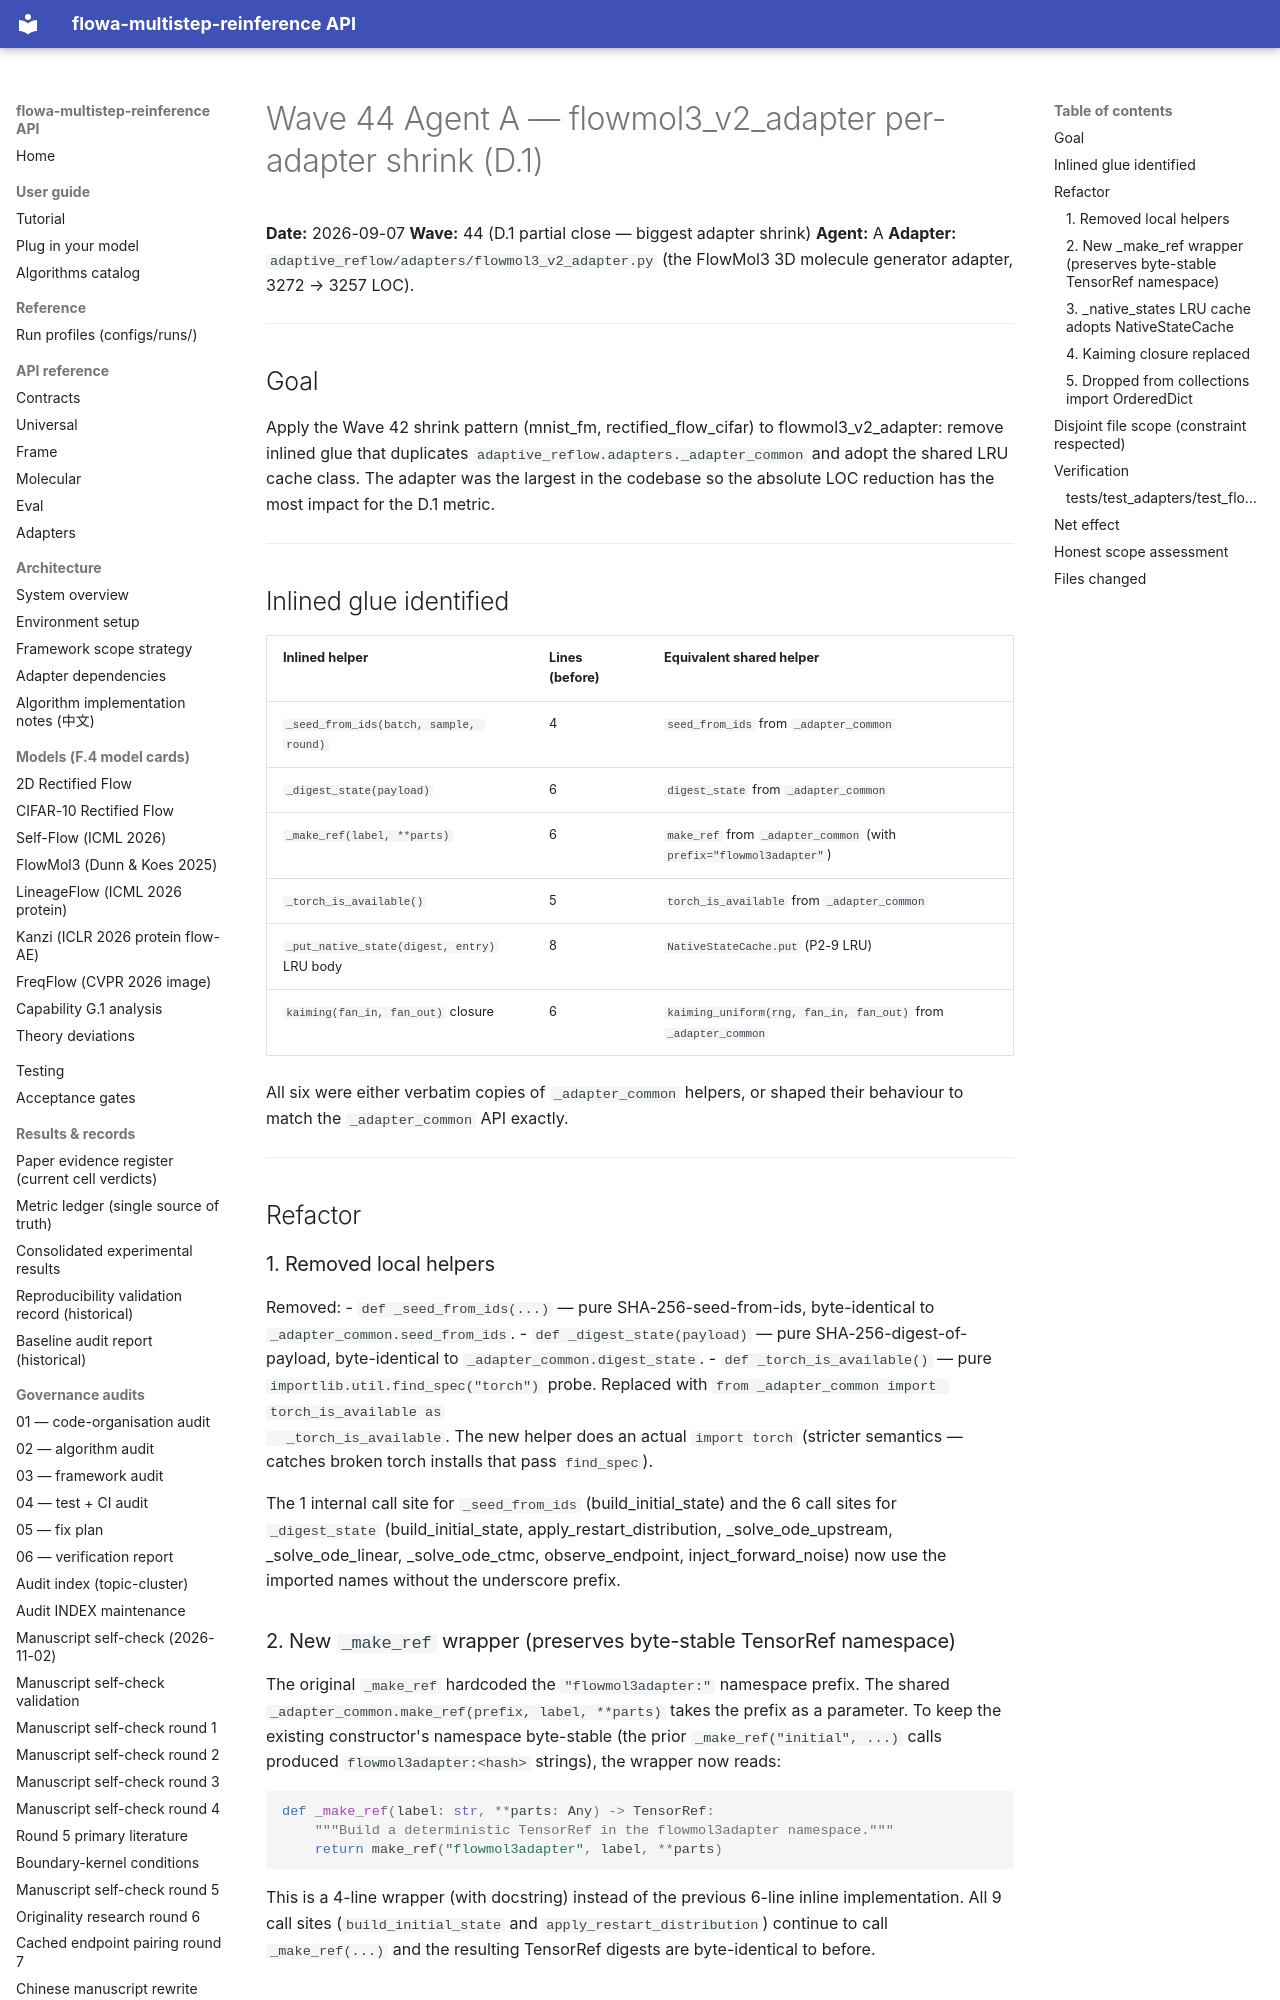

repository: silverenternal/flowa-multistep-reinference · page: ARCHIVE/audit-waves-1-99/wave44-flowmol3-v2-shrink/index.html · generator: mkdocs

# Wave 44 Agent A — flowmol3_v2_adapter per-adapter shrink (D.1)

**Date:** 2026-09-07
**Wave:** 44 (D.1 partial close — biggest adapter shrink)
**Agent:** A
**Adapter:** `adaptive_reflow/adapters/flowmol3_v2_adapter.py` (the FlowMol3 3D
molecule generator adapter, 3272 → 3257 LOC).

---

## Goal

Apply the Wave 42 shrink pattern (mnist_fm, rectified_flow_cifar) to
flowmol3_v2_adapter: remove inlined glue that duplicates
`adaptive_reflow.adapters._adapter_common` and adopt the shared LRU cache
class. The adapter was the largest in the codebase so the absolute LOC
reduction has the most impact for the D.1 metric.

---

## Inlined glue identified

| Inlined helper | Lines (before) | Equivalent shared helper |
|---|---|---|
| `_seed_from_ids(batch, sample, round)` | 4 | `seed_from_ids` from `_adapter_common` |
| `_digest_state(payload)` | 6 | `digest_state` from `_adapter_common` |
| `_make_ref(label, **parts)` | 6 | `make_ref` from `_adapter_common` (with `prefix="flowmol3adapter"`) |
| `_torch_is_available()` | 5 | `torch_is_available` from `_adapter_common` |
| `_put_native_state(digest, entry)` LRU body | 8 | `NativeStateCache.put` (P2-9 LRU) |
| `kaiming(fan_in, fan_out)` closure | 6 | `kaiming_uniform(rng, fan_in, fan_out)` from `_adapter_common` |

All six were either verbatim copies of `_adapter_common` helpers, or
shaped their behaviour to match the `_adapter_common` API exactly.

---

## Refactor

### 1. Removed local helpers

Removed:
- `def _seed_from_ids(...)` — pure SHA-256-seed-from-ids, byte-identical to
  `_adapter_common.seed_from_ids`.
- `def _digest_state(payload)` — pure SHA-256-digest-of-payload, byte-identical
  to `_adapter_common.digest_state`.
- `def _torch_is_available()` — pure `importlib.util.find_spec("torch")` probe.
  Replaced with `from _adapter_common import torch_is_available as
  _torch_is_available`. The new helper does an actual `import torch` (stricter
  semantics — catches broken torch installs that pass `find_spec`).

The 1 internal call site for `_seed_from_ids` (build_initial_state) and the
6 call sites for `_digest_state` (build_initial_state,
apply_restart_distribution, _solve_ode_upstream, _solve_ode_linear,
_solve_ode_ctmc, observe_endpoint, inject_forward_noise) now use the
imported names without the underscore prefix.

### 2. New `_make_ref` wrapper (preserves byte-stable TensorRef namespace)

The original `_make_ref` hardcoded the `"flowmol3adapter:"` namespace prefix.
The shared `_adapter_common.make_ref(prefix, label, **parts)` takes the
prefix as a parameter. To keep the existing constructor's namespace
byte-stable (the prior `_make_ref("initial", ...)` calls produced
`flowmol3adapter:<hash>` strings), the wrapper now reads:

```python
def _make_ref(label: str, **parts: Any) -> TensorRef:
    """Build a deterministic TensorRef in the flowmol3adapter namespace."""
    return make_ref("flowmol3adapter", label, **parts)
```

This is a 4-line wrapper (with docstring) instead of the previous 6-line
inline implementation. All 9 call sites (`build_initial_state` and
`apply_restart_distribution`) continue to call `_make_ref(...)` and the
resulting TensorRef digests are byte-identical to before.
